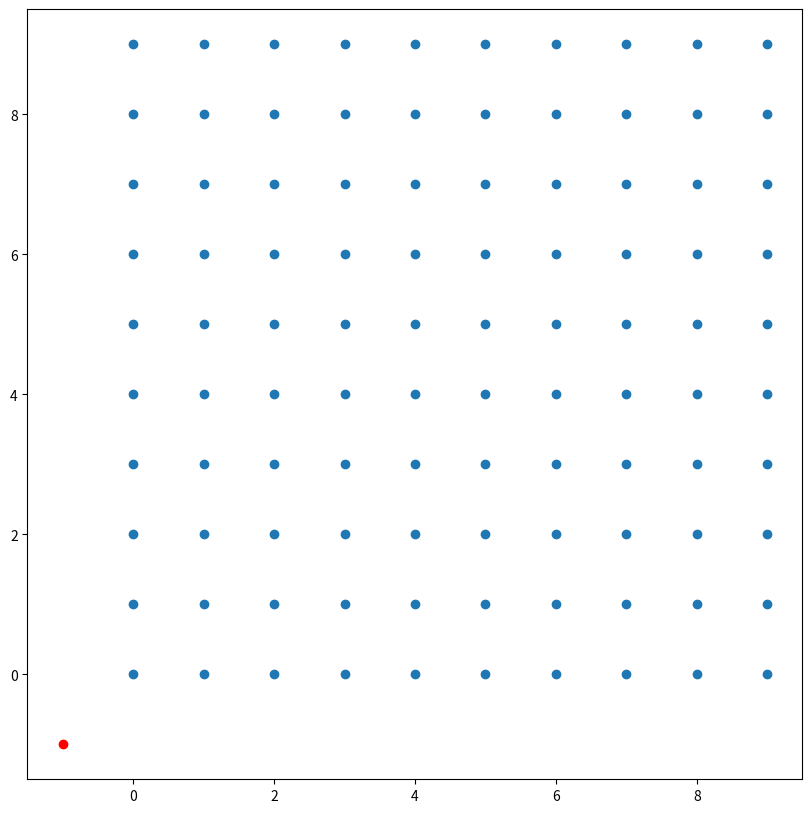

Recreate this plot in Python.
"""Adapted from https://matplotlib.org/3.1.1/gallery/widgets/polygon_selector_demo.html"""
import numpy as np
from matplotlib.widgets import PolygonSelector
from matplotlib.path import Path


class InteractiveSelector(object):
    """Select indices from a matplotlib collection using `PolygonSelector`.

    Selected indices are saved in the `ind` attribute. This tool fades out the
    points that are not part of the selection (i.e., reduces their alpha
    values). If your collection has alpha < 1, this tool will permanently
    alter the alpha values.

    Note that this tool selects collection objects based on their *origins*
    (i.e., `offsets`).

    Parameters
    ----------
    ax : :class:`~matplotlib.axes.Axes`
        Axes to interact with.

    collection : :class:`matplotlib.collections.Collection` subclass
        Collection you want to select from.

    alpha_other : 0 <= float <= 1
        To highlight a selection, this tool sets all selected points to an
        alpha value of 1 and non-selected points to `alpha_other`.
    """

    def __init__(self, ax, collection, alpha_other=0.3):
        self.canvas = ax.figure.canvas
        self.collection = collection
        self.alpha_other = alpha_other

        self.xys = collection.get_offsets()
        self.Npts = len(self.xys)

        # Ensure that we have separate colors for each object
        self.fc = collection.get_facecolors()
        if len(self.fc) == 0:
            raise ValueError('Collection must have a facecolor')
        elif len(self.fc) == 1:
            self.fc = np.tile(self.fc, (self.Npts, 1))

        self.poly = PolygonSelector(ax, self.onselect)
        self.ind = []

    def onselect(self, verts):
        path = Path(verts)
        self.ind = np.nonzero(path.contains_points(self.xys))[0]
        self.fc[:, -1] = self.alpha_other
        self.fc[self.ind, -1] = 1
        self.collection.set_facecolors(self.fc)
        self.canvas.draw_idle()

    def disconnect(self):
        self.poly.disconnect_events()
        self.fc[:, -1] = 1
        self.collection.set_facecolors(self.fc)
        self.canvas.draw_idle()


if __name__ == '__main__':
    import matplotlib.pyplot as plt

    fig, ax = plt.subplots(figsize=(10,10))
    grid_size = 10
    grid_x = np.tile(np.arange(grid_size), grid_size)
    grid_y = np.repeat(np.arange(grid_size), grid_size)
    pts = ax.scatter(grid_x, grid_y)

    #selector = SelectFromCollection(ax, pts)
    selector = InteractiveSelector(ax, pts)

    print("Select points in the figure by enclosing them within a polygon.")
    print("Press the 'esc' key to start a new polygon.")
    print("Try holding the 'shift' key to move all of the vertices.")
    print("Try holding the 'ctrl' key to move a single vertex.")

    plt.scatter(-1,-1,c='r')
    plt.show()

    selector.disconnect()

    # After figure is closed print the coordinates of the selected points
    print('\nSelected points:')
    print(selector.xys[selector.ind])
